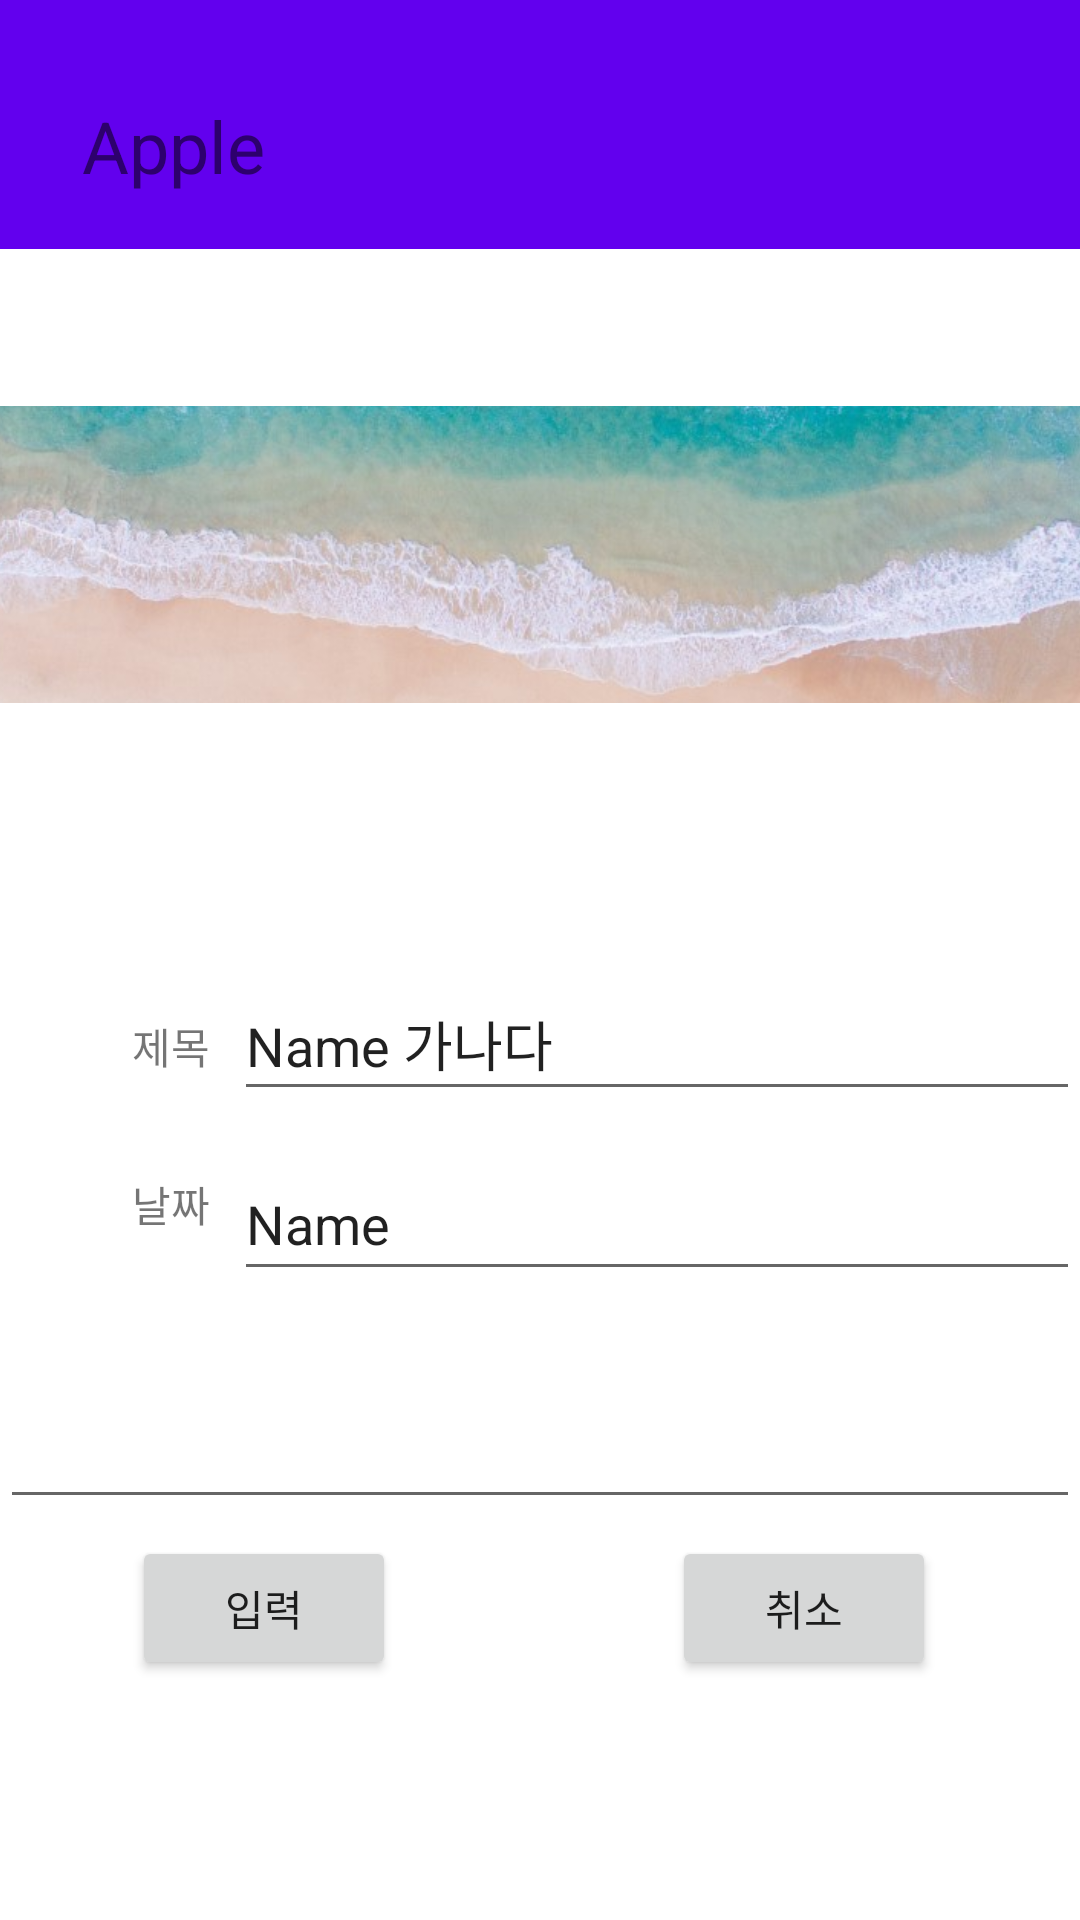

Produce the Android XML layout that renders to this screen, including the resource entries it uses.
<!-- AndroidManifest.xml: application theme Theme.MyApplicationkctlayout -->
<!-- res/layout/constraintlayout.xml -->
<?xml version="1.0" encoding="utf-8"?>
<androidx.constraintlayout.widget.ConstraintLayout xmlns:android="http://schemas.android.com/apk/res/android"
    xmlns:app="http://schemas.android.com/apk/res-auto"
    xmlns:tools="http://schemas.android.com/tools"


    android:id="@+id/coordinatorLayout"
    android:layout_width="match_parent"
    android:layout_height="match_parent">

    <ImageView
        android:id="@+id/imageView3"
        android:layout_width="408dp"
        android:layout_height="99dp"
        android:scaleType="centerCrop"
        app:layout_constraintBottom_toBottomOf="parent"
        app:layout_constraintEnd_toEndOf="parent"
        app:layout_constraintHorizontal_bias="0.498"
        app:layout_constraintStart_toStartOf="parent"
        app:layout_constraintTop_toTopOf="parent"
        app:layout_constraintVertical_bias="0.25"
        app:srcCompat="@drawable/sea"
        tools:srcCompat="@drawable/sea" />

    <Button
        android:id="@+id/button"
        android:layout_width="wrap_content"
        android:layout_height="wrap_content"
        android:layout_marginStart="44dp"
        android:layout_marginBottom="80dp"
        android:text="입력"
        app:layout_constraintBottom_toBottomOf="parent"
        app:layout_constraintStart_toStartOf="parent" />

    <Button
        android:id="@+id/button2"
        android:layout_width="wrap_content"
        android:layout_height="wrap_content"
        android:layout_marginEnd="48dp"
        android:layout_marginBottom="80dp"
        android:text="취소"
        app:layout_constraintBottom_toBottomOf="parent"
        app:layout_constraintEnd_toEndOf="parent" />

    <TextView
        android:id="@+id/textView2"
        android:layout_width="wrap_content"
        android:layout_height="wrap_content"
        android:layout_marginStart="44dp"
        android:layout_marginTop="104dp"
        android:text="제목"
        app:layout_constraintStart_toStartOf="parent"
        app:layout_constraintTop_toBottomOf="@+id/imageView3" />

    <EditText
        android:id="@+id/editTextTextPersonName"
        android:layout_width="0dp"
        android:layout_height="48dp"
        android:layout_marginStart="8dp"
        android:layout_marginTop="88dp"
        android:ems="10"
        android:inputType="textPersonName"
        android:text="Name 가나다"
        app:layout_constraintEnd_toEndOf="parent"
        app:layout_constraintHorizontal_bias="0.0"
        app:layout_constraintStart_toEndOf="@+id/textView2"
        app:layout_constraintTop_toBottomOf="@+id/imageView3" />

    <TextView
        android:id="@+id/textView3"
        android:layout_width="wrap_content"
        android:layout_height="wrap_content"
        android:layout_marginStart="44dp"
        android:layout_marginTop="32dp"
        android:text="날짜"
        app:layout_constraintStart_toStartOf="parent"
        app:layout_constraintTop_toBottomOf="@+id/textView2" />

    <EditText
        android:id="@+id/editTextTextPersonName2"
        android:layout_width="0dp"
        android:layout_height="48dp"
        android:layout_marginStart="8dp"
        android:layout_marginTop="12dp"
        android:ems="10"
        android:inputType="textPersonName"
        android:text="Name"
        app:layout_constraintEnd_toEndOf="parent"
        app:layout_constraintHorizontal_bias="0.0"
        app:layout_constraintStart_toEndOf="@+id/textView3"
        app:layout_constraintTop_toBottomOf="@+id/editTextTextPersonName" />

    <EditText
        android:id="@+id/editTextTextMultiLine"
        android:layout_width="0dp"
        android:layout_height="108dp"
        android:layout_marginTop="12dp"
        android:layout_marginBottom="12dp"
        android:ems="10"
        android:gravity="start|top"
        android:inputType="textMultiLine"
        app:layout_constraintBottom_toTopOf="@+id/button"
        app:layout_constraintEnd_toEndOf="parent"
        app:layout_constraintHorizontal_bias="0.0"
        app:layout_constraintStart_toStartOf="parent"
        app:layout_constraintTop_toBottomOf="@+id/editTextTextPersonName2"
        app:layout_constraintVertical_bias="0.875"
        tools:text="안녕하세요. 저는 컴공ㅇㅇㅇ라고 합니다.  잘 부탁드립니다." />

    <androidx.appcompat.widget.Toolbar
        android:id="@+id/toolbar2"
        android:layout_width="0dp"
        android:layout_height="83dp"
        android:background="?attr/colorPrimary"
        android:minHeight="?attr/actionBarSize"
        android:theme="?attr/actionBarTheme"
        app:layout_constraintBottom_toTopOf="@+id/imageView3"
        app:layout_constraintEnd_toEndOf="parent"
        app:layout_constraintHorizontal_bias="0.333"
        app:layout_constraintStart_toStartOf="parent"
        app:layout_constraintTop_toTopOf="parent"
        app:layout_constraintVertical_bias="0.0" />

    <TextView
        android:id="@+id/textView4"
        android:layout_width="99dp"
        android:layout_height="38dp"
        android:text="Apple"
        android:textSize="24sp"
        app:layout_constraintBottom_toBottomOf="@+id/toolbar2"
        app:layout_constraintEnd_toEndOf="parent"
        app:layout_constraintHorizontal_bias="0.105"
        app:layout_constraintStart_toStartOf="parent"
        app:layout_constraintTop_toTopOf="@+id/toolbar2"
        app:layout_constraintVertical_bias="0.719" />

</androidx.constraintlayout.widget.ConstraintLayout>
<!-- resources referenced by this layout -->
<resources>
  <!-- drawable sea: jpg bitmap (drawable-v24, 100729 bytes) -->
  <style name="Theme.MyApplicationkctlayout" parent="Theme.MaterialComponents.DayNight.DarkActionBar">
          
          <item name="colorPrimary">@color/purple_500</item>
          <item name="colorPrimaryVariant">@color/purple_700</item>
          <item name="colorOnPrimary">@color/white</item>
          
          <item name="colorSecondary">@color/teal_200</item>
          <item name="colorSecondaryVariant">@color/teal_700</item>
          <item name="colorOnSecondary">@color/black</item>
          
          <item name="android:statusBarColor" tools:targetApi="l">?attr/colorPrimaryVariant</item>
          
      </style>
  <!-- not gathered from this repository: default colours our renderer supplied (Android Studio template values) -->
  <color name="purple_500">#FF6200EE</color>
  <color name="purple_700">#FF3700B3</color>
  <color name="teal_200">#FF03DAC5</color>
  <color name="teal_700">#FF018786</color>
  <color name="black">#FF000000</color>
  <color name="white">#FFFFFFFF</color>
</resources>
